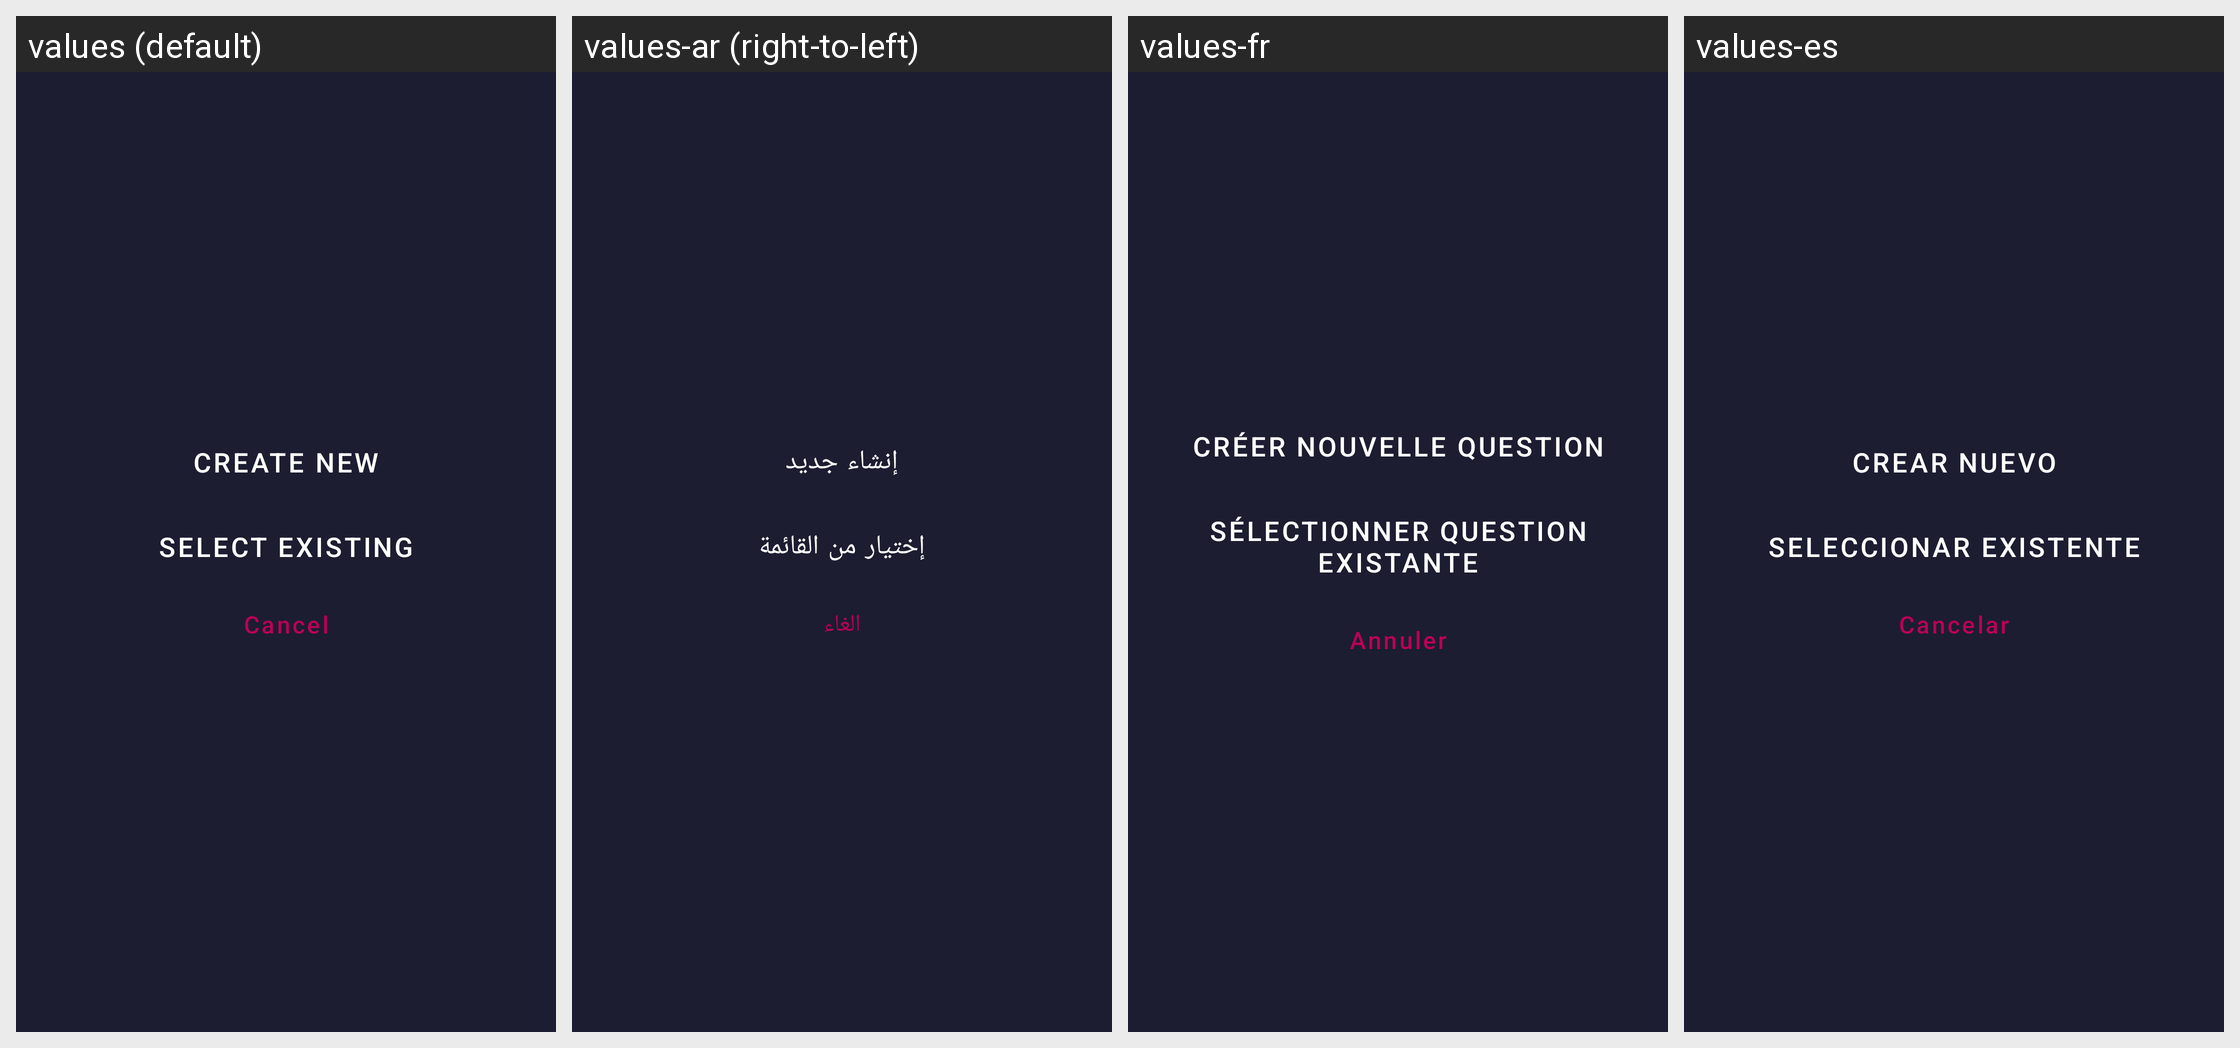

For this localized Android screen grid, give each drawn string resource with its value in every locale shown.
Android screen res/layout/dialog_add_question.xml rendered under 4 locales, left to right: values (default), values-ar (right-to-left), values-fr, values-es. Device: Nexus 5 (rendered at 1080×1920; each locale shown at half size, 540×960, under a caption strip naming it); theme AppTheme.
Strings drawn on this screen, with the default value and each locale's value (text and hints the layout hard-codes, and strings that could not be matched under every locale, appear in the picture but are not listed):

addquestiondialog_btn_create
  values: Create new
  values-ar: إنشاء جديد
  values-fr: Créer nouvelle question
  values-es: Crear nuevo

addquestiondialog_btn_select
  values: Select existing
  values-ar: إختيار من القائمة
  values-fr: Sélectionner question existante
  values-es: Seleccionar existente

cancel
  values: Cancel
  values-ar: الغاء
  values-fr: Annuler
  values-es: Cancelar
